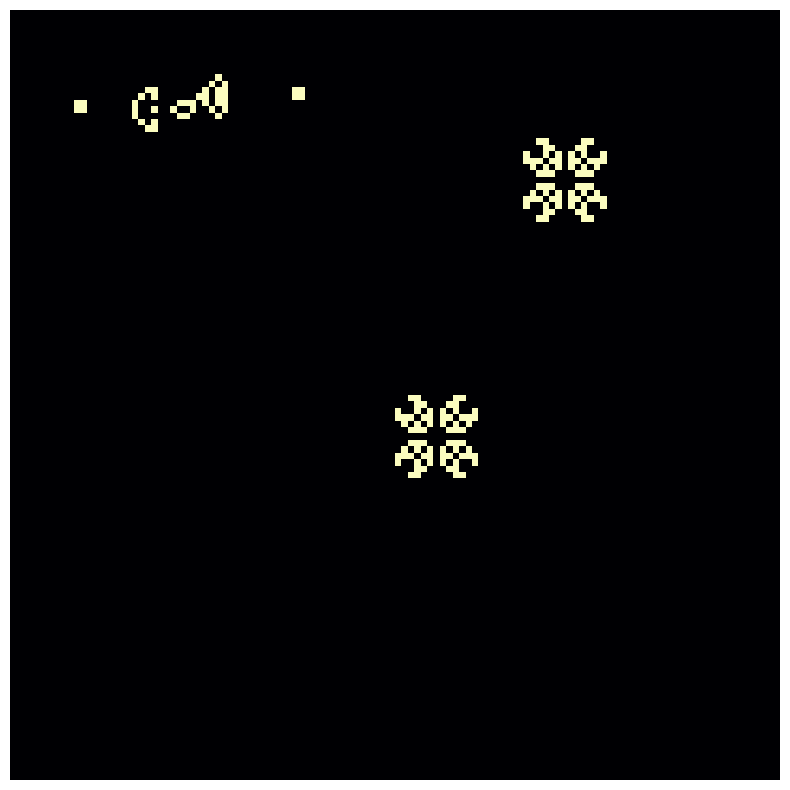

Reproduce this figure in Python.
import numpy as np
import matplotlib.pyplot as plt
from matplotlib.animation import FuncAnimation

# --- Configuration ---
GRID_SIZE = 120
UPDATE_INTERVAL = 20  # milliseconds

# --- Pattern Definitions ---
def add_pattern(grid, pattern, x, y):
    h, w = pattern.shape
    grid[x:x+h, y:y+w] = pattern

glider_gun = np.array([
    [0,0,0,0,0,0,0,0,0,0,0,0,0,0,0,0,0,0,0,0,0,0,0,0,1,0,0,0,0,0,0,0,0,0,0,0],
    [0,0,0,0,0,0,0,0,0,0,0,0,0,0,0,0,0,0,0,0,0,0,1,0,1,0,0,0,0,0,0,0,0,0,0,0],
    [0,0,0,0,0,0,0,0,0,0,0,0,1,1,0,0,0,0,0,0,1,1,0,0,0,0,0,0,0,0,0,0,0,0,1,1],
    [0,0,0,0,0,0,0,0,0,0,0,1,0,0,0,1,0,0,0,0,1,1,0,0,0,0,0,0,0,0,0,0,0,0,1,1],
    [1,1,0,0,0,0,0,0,0,0,1,0,0,0,0,0,1,0,0,0,1,1,0,0,0,0,0,0,0,0,0,0,0,0,0,0],
    [1,1,0,0,0,0,0,0,0,0,1,0,0,0,1,0,1,1,0,0,0,0,1,0,1,0,0,0,0,0,0,0,0,0,0,0],
    [0,0,0,0,0,0,0,0,0,0,1,0,0,0,0,0,1,0,0,0,0,0,0,0,1,0,0,0,0,0,0,0,0,0,0,0],
    [0,0,0,0,0,0,0,0,0,0,0,1,0,0,0,1,0,0,0,0,0,0,0,0,0,0,0,0,0,0,0,0,0,0,0,0],
    [0,0,0,0,0,0,0,0,0,0,0,0,1,1,0,0,0,0,0,0,0,0,0,0,0,0,0,0,0,0,0,0,0,0,0,0]])

pulsar = np.array([
    [0,0,1,1,1,0,0,0,1,1,1,0,0],
    [0,0,0,0,0,0,0,0,0,0,0,0,0],
    [1,0,0,0,0,1,0,1,0,0,0,0,1],
    [1,0,0,0,0,1,0,1,0,0,0,0,1],
    [1,0,0,0,0,1,0,1,0,0,0,0,1],
    [0,0,1,1,1,0,0,0,1,1,1,0,0],
    [0,0,0,0,0,0,0,0,0,0,0,0,0],
    [0,0,1,1,1,0,0,0,1,1,1,0,0],
    [1,0,0,0,0,1,0,1,0,0,0,0,1],
    [1,0,0,0,0,1,0,1,0,0,0,0,1],
    [1,0,0,0,0,1,0,1,0,0,0,0,1],
    [0,0,0,0,0,0,0,0,0,0,0,0,0],
    [0,0,1,1,1,0,0,0,1,1,1,0,0]])

# --- Game Logic ---
def update_grid(grid):
    new_grid = grid.copy()
    for i in range(GRID_SIZE):
        for j in range(GRID_SIZE):
            total = int((grid[i, (j-1)%GRID_SIZE] + grid[i, (j+1)%GRID_SIZE] +
                         grid[(i-1)%GRID_SIZE, j] + grid[(i+1)%GRID_SIZE, j] +
                         grid[(i-1)%GRID_SIZE, (j-1)%GRID_SIZE] + grid[(i-1)%GRID_SIZE, (j+1)%GRID_SIZE] +
                         grid[(i+1)%GRID_SIZE, (j-1)%GRID_SIZE] + grid[(i+1)%GRID_SIZE, (j+1)%GRID_SIZE]))
            if grid[i, j] == 1:
                if (total < 2) or (total > 3): new_grid[i, j] = 0
            elif total == 3: new_grid[i, j] = 1
    return new_grid

# --- Setup ---
grid = np.zeros((GRID_SIZE, GRID_SIZE), dtype=int)
add_pattern(grid, glider_gun, 10, 10)
add_pattern(grid, pulsar, 60, 60)
add_pattern(grid, np.flip(pulsar), 20, 80) # Flipped pulsar

fig, ax = plt.subplots(figsize=(10, 10))
img = ax.imshow(grid, interpolation='nearest', cmap='magma')
ax.axis('off')

# --- Animation ---
def animate(frame):
    global grid
    grid = update_grid(grid)
    img.set_array(grid)
    return img,

ani = FuncAnimation(fig, animate, interval=UPDATE_INTERVAL, blit=True, repeat=False)

plt.show()

